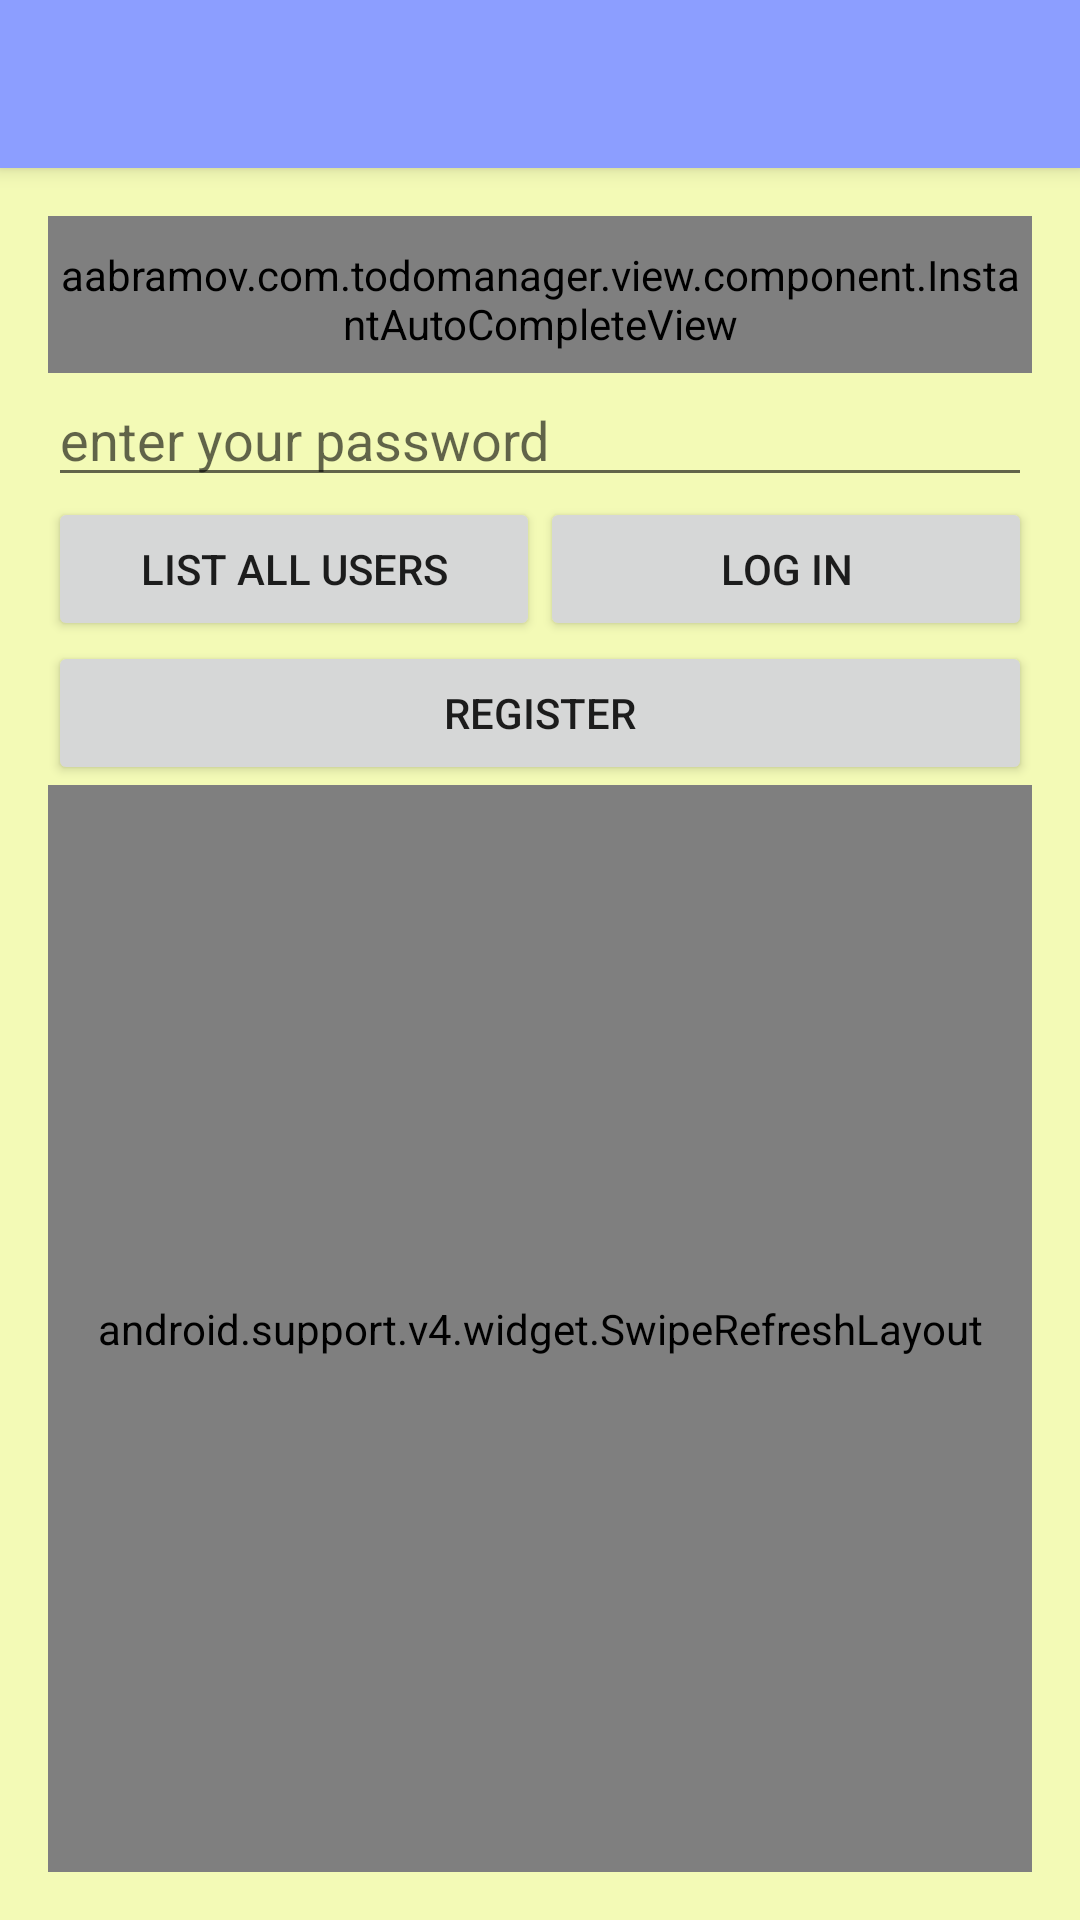

Layout XML and referenced resources for this Android screen:
<!-- AndroidManifest.xml: application theme AppTheme -->
<!-- res/layout/activity_authorization.xml -->
<?xml version="1.0" encoding="utf-8"?>
<LinearLayout
        xmlns:android="http://schemas.android.com/apk/res/android"
        xmlns:tools="http://schemas.android.com/tools"
        android:id="@+id/activity_main"
        android:layout_width="match_parent"
        android:layout_height="match_parent"
        android:orientation="vertical"
        android:background="@color/background"
        tools:context=".view.activity.AuthorizeActivity">

    <include layout="@layout/toolbar"/>

    <LinearLayout
            android:layout_width="match_parent"
            android:layout_height="match_parent"
            android:orientation="vertical"
            android:padding="16dp">

        <LinearLayout
                android:orientation="horizontal"
                android:layout_width="match_parent"
                android:layout_height="wrap_content">

            <aabramov.com.todomanager.view.component.InstantAutoCompleteView
                    android:id="@+id/etUsername"
                    android:layout_width="0dp"
                    android:layout_weight="1"
                    android:layout_height="wrap_content"
                    android:inputType="textShortMessage|textPersonName"
                    style="@style/Widget.AppCompat.AutoCompleteTextView"
                    android:hint="enter your username"/>

            <ProgressBar
                    android:id="@+id/progressAuthorizing"
                    android:layout_width="wrap_content"
                    android:layout_height="match_parent"
                    android:layout_gravity="center"
                    style="?android:attr/progressBarStyleSmall"
                    android:visibility="gone"
                    android:indeterminate="true"/>
        </LinearLayout>

        <EditText
                android:id="@+id/etPassword"
                android:layout_width="match_parent"
                android:layout_height="wrap_content"
                android:inputType="textPassword"
                android:ems="10"
                android:hint="enter your password"/>

        <LinearLayout
                android:orientation="horizontal"
                android:layout_width="match_parent"
                android:layout_height="wrap_content">

            <Button
                    android:id="@+id/btnListAllUsers"
                    android:text="List all users"
                    android:layout_height="wrap_content"
                    android:layout_width="0dp"
                    android:layout_weight="1"/>

            <Button
                    android:id="@+id/btnAuthorize"
                    android:text="Log in"
                    android:layout_height="wrap_content"
                    android:layout_width="0dp"
                    android:layout_weight="1"/>

        </LinearLayout>

        <Button
                android:id="@+id/btnRegister"
                android:text="Register"
                android:layout_height="wrap_content"
                android:layout_width="match_parent"/>


        <android.support.v4.widget.SwipeRefreshLayout
                android:id="@+id/refreshLayoutUsers"
                android:layout_width="match_parent"
                android:layout_height="match_parent"
                >

            <aabramov.com.todomanager.view.component.LinearRecyclerView
                    android:id="@+id/lvUsers"
                    android:layout_marginTop="16dp"
                    android:layout_width="match_parent"
                    android:layout_height="match_parent"/>
        </android.support.v4.widget.SwipeRefreshLayout>
    </LinearLayout>
</LinearLayout>
<!-- res/layout/toolbar.xml (included above) -->
<?xml version="1.0" encoding="utf-8"?>
<android.support.v7.widget.Toolbar
        android:id="@+id/action_toolbar"
        xmlns:android="http://schemas.android.com/apk/res/android"
                                   android:layout_width="match_parent"
                                   android:layout_height="wrap_content"
                                   android:background="@color/colorPrimary"
                                   android:elevation="4dp">
</android.support.v7.widget.Toolbar>
<!-- resources referenced by this layout -->
<resources>
  <color name="background">#F3FAB6</color>
  <color name="colorPrimary">#8c9eff</color>
</resources>
